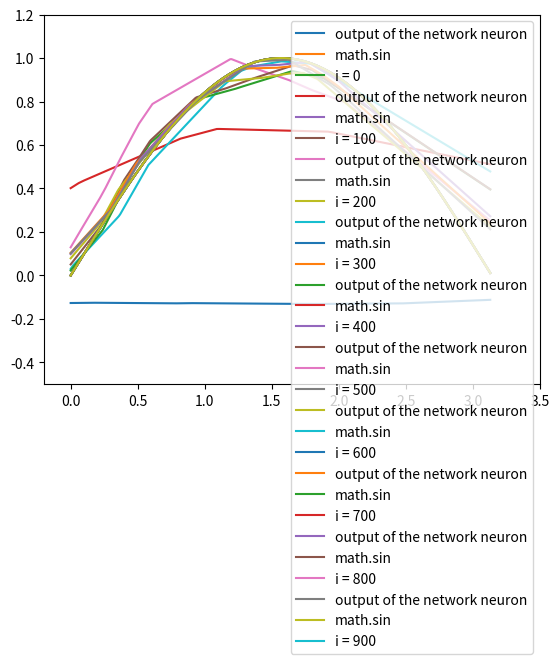

Here is the Python script that generated this plot:
import numpy as np
import random ,math
import matplotlib.pyplot as plt

random.seed(0)
np.random.seed(0)

data = []
t=[]

for i in range(1920):
    a1=(random.randint(0,314)/100)
    #a2=(random.random())
    #a3=(random.random())
    #a4=(random.random())
    data.append([a1])#,a2,a3,a3])
    #t.append([(4*a1),0])
    #t.append([a1,a2])
    t.append([math.sin(a1)])

y= np.array(t)

class Layer :
    def __init__(self,n_inputs,n_neurons):
        self.weights = 0.1 * np.random.rand(n_inputs,n_neurons)-0.05
        self.biases = np.zeros((1,n_neurons))
    def forward(self,inputs):
        self.output = np.dot(inputs, self.weights) + self.biases
class activation :
    def forward(self,inputs):
        self.output = np.maximum(0, inputs)
class activation_softmax:
    def forward(self,inputs):
        exp_values = np.exp(inputs - np.max(inputs, axis=1,keepdims=True))
        probabilities = exp_values/np.sum(exp_values, axis=1,keepdims=True)
        self.output = probabilities
class Loss:

    def calculate (self,output,y):
        sample_losses = self.forward(output,y)
        data_loss=np.mean(sample_losses)
        return data_loss
class Loss_C(Loss):
    def forward(self,y_pred,y_true):
        samples = len(y_pred)
        y_pred_clipped = np.clip(y_pred, 1e-7,1-1e-7)
        if len(y_true.shape)==1:
            correct_confidences = y_pred_clipped[range(samples),y_true]
        elif len(y_true.shape)==2:
            correct_confidences = np.sum(y_pred_clipped*y_true, axis=1)
        negetive_log_likelhoods = -np.log(correct_confidences+0.000000000000000001)
        #negetive_log_likelhoods = correct_confidences
        return negetive_log_likelhoods

class Loss_C2(Loss):
    def forward(self,y_pred,y_true):
        samples = len(y_pred)
        outputlen = len(y_pred[0])
        loss_n = 0
        for i in range (samples):
            for j in range (outputlen):
                loss_n += abs(y_pred[i][j]-y_true[i][j])

                
        return loss_n / samples



def test(a1,a2=0,a3=0,a4=0):
    data = [a1]#,a2,a3,a4]
    layer1.forward(data)
    activation1.forward(layer1.output)

    layer2.forward(activation1.output)
    activation2.forward(layer2.output)

    layer3.forward(activation2.output)
    activation3.forward(layer3.output)

    #print(activation2.output)
    #print(y)
    predictions = np.argmax(layer3.output,axis=1)
    #acc = np.mean(predictions==y)
    #print(predictions)
    loss = loss_function.calculate(layer3.output,y)
    #print('test acc:',round(acc*100000)/1000)
    #print('test loss:',loss)
    #print(predictions,layer3.output)
    return layer3.output[0][0]
    print(layer3.output)




layer1 = Layer(1,10)
layer2 = Layer(10,10)
layer3 = Layer(10,1)

activation1=activation()
activation2=activation()
activation3=activation()#activation_softmax()
loss_function = Loss_C2()


best_loss =99999
best_layer1_weights = layer1.weights.copy()
best_layer1_biases  = layer1.biases.copy()
best_layer2_weights = layer2.weights.copy()
best_layer2_biases  = layer2.biases.copy() 
best_layer3_weights = layer3.weights.copy()
best_layer3_biases  = layer3.biases.copy() 


lr = 0.5
rv = lr
train_count = 1000

for i in range(train_count):
    
    layer1.weights += rv * np.random.rand(1,10)-rv/2
    layer1.biases  += rv * np.random.rand(1,10)-rv/2
    layer2.weights += rv * np.random.rand(10,10)-rv/2
    layer2.biases  += rv * np.random.rand(1,10)-rv/2
    layer3.weights += rv * np.random.rand(10,1)-rv/2
    layer3.biases  += rv * np.random.rand(1,1)-rv/2
    
    layer1.forward(data)
    activation1.forward(layer1.output)

    layer2.forward(activation1.output)
    activation2.forward(layer2.output)

    layer3.forward(activation2.output)
    activation3.forward(layer3.output)

    #print(activation2.output)
    #print(y)
    predictions = np.argmax(layer3.output,axis=1)
    acc = 1#np.mean(predictions==y)
    #print(predictions)
    loss = loss_function.calculate(layer3.output,y)
    
    if loss<best_loss:
        print('loss:',loss)
        print('rv : ' , rv,'\n')
        rv= lr
        #print('acc:',acc)
        best_layer1_weights = layer1.weights.copy()
        best_layer1_biases  = layer1.biases.copy()
        best_layer2_weights = layer2.weights.copy()
        best_layer2_biases  = layer2.biases.copy()         
        best_layer3_weights = layer3.weights.copy()
        best_layer3_biases  = layer3.biases.copy()         
        best_loss = loss
    else:
        rv -= rv/40
        layer1.weights = best_layer1_weights.copy()
        layer1.biases  = best_layer1_biases.copy()
        layer2.weights = best_layer2_weights.copy()
        layer2.biases  = best_layer2_biases.copy()
        layer3.weights = best_layer3_weights.copy()
        layer3.biases  = best_layer3_biases.copy()




    if i % (train_count/10)==0:
        ycor = []
        xcor = []
        xcor2 =[]
        for j in range(314):
            ycor+=[j/100]
            xcor += [test(j/100)]
            xcor2+= [math.sin(j/100)]



        plt.plot(ycor , xcor , label = 'output of the network neuron') 
        plt.plot(ycor , xcor2 , label = 'math.sin') 
        plt.plot([0] , [0] , label = 'i = ' + str(i)) 



        plt.ylim(-0.5,1.2)
        plt.xlim(-0.2,3.5)

        plt.legend()
        plt.show()












